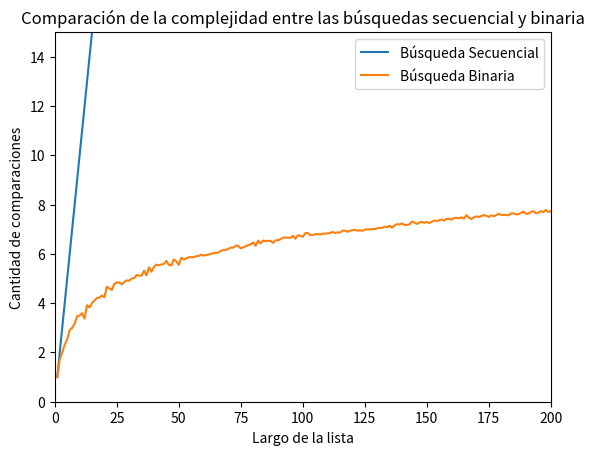

Reproduce this figure in Python.
# -*- coding: utf-8 -*-
"""
Created on Sun Apr 18 14:30:30 2021

[redacted]
"""
import random
import matplotlib.pyplot as plt
import numpy as np


m = 10000
n = 100
k = 1000




def generar_lista(n, m):
    l = random.sample(range(m), k = n)
    l.sort()
    return l

def generar_elemento(m):
    return random.randint(0, m-1)


def busqueda_binaria(lista, x):
    '''Búsqueda binaria
    Precondición: la lista está ordenada
    Devuelve -1 si x no está en lista;
    Devuelve p tal que lista[p] == x, si x está en lista
    '''
 
    pos = -1 # Inicializo respuesta, el valor no fue encontrado
    izq = 0
    comps = 0
    der = len(lista) - 1
    while izq <= der:
        medio = (izq + der) // 2
        comps += 1
        if lista[medio] == x:
            pos = medio     # elemento encontrado!
        if lista[medio] > x:
            der = medio - 1 # descarto mitad derecha
        else:               # if lista[medio] < x:
            izq = medio + 1 # descarto mitad izquierda
    return pos, comps


def busqueda_secuencial_(lista, x):
    '''Si x está en la lista devuelve el índice de su primera aparición, 
    de lo contrario devuelve -1. Además devuelve la cantidad de comparaciones
    que hace la función.
    '''
    comps = 0 # inicializo en cero la cantidad de comparaciones
    pos = -1
    for i,z in enumerate(lista):
        comps += 1 # sumo la comparación que estoy por hacer
        if z == x:
            pos = i
            break
    return pos, comps

def experimento_secuencial_promedio(lista, m, k):
    comps_tot = 0
    for i in range(k):
        x = generar_elemento(m)
        comps_tot += busqueda_secuencial_(lista,x)[1]

    comps_prom = comps_tot / k
    return comps_prom

def experimento_binario_promedio(lista, m, k):
    comps_tot = 0
    for i in range(k):
        x = generar_elemento(m)
        comps_tot += busqueda_binaria(lista,x)[1]

    comps_prom = comps_tot / k
    return comps_prom






largos = np.arange(256) + 1 # estos son los largos de listas que voy a usar
comps_promedio = np.zeros(256) # aca guardo el promedio de comparaciones sobre una lista de largo i, para i entre 1 y 256.

for i, n in enumerate(largos):
    lista = generar_lista(n, m) # genero lista de largo n
    comps_promedio[i] = experimento_secuencial_promedio(lista, m, k)

plt.plot(largos,comps_promedio,label = 'Búsqueda Secuencial')
for i, n in enumerate(largos):
    lista = generar_lista(n, m) # genero lista de largo n
    comps_promedio[i] = experimento_binario_promedio(lista, m, k)

# ahora grafico largos de listas contra operaciones promedio de búsqueda.

plt.plot(largos,comps_promedio,label = 'Búsqueda Binaria')

plt.xlabel("Largo de la lista")
plt.ylabel("Cantidad de comparaciones")
plt.title("Comparación de la complejidad entre las búsquedas secuencial y binaria")
plt.legend()

plt.xlim(0, 200)
plt.ylim(0, 15)
